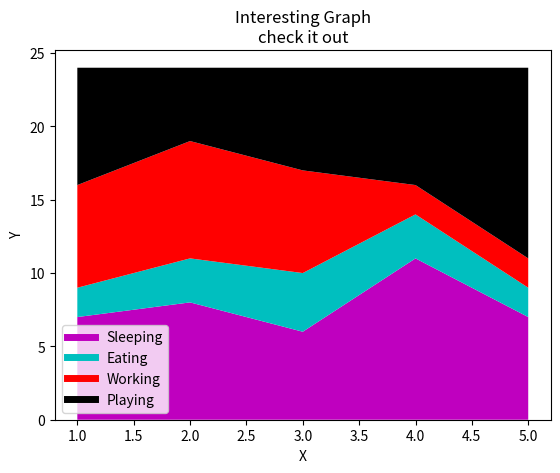

Reproduce this figure in Python.
import matplotlib.pyplot as plt

days = [1,2,3,4,5]

sleeping = [7,8,6,11,7 ]
eating = [2,3,4,3,2]
working = [7,8,7,2,2]
playing = [8,5,7,8,13]

plt.plot([], [], color='m', label='Sleeping', linewidth=5)
plt.plot([], [], color='c', label='Eating', linewidth=5)
plt.plot([], [], color='r', label='Working', linewidth=5)
plt.plot([], [], color='k', label='Playing', linewidth=5)


plt.stackplot(days, sleeping, eating, working, playing, colors=['m','c','r','k'])

plt.xlabel('X')
plt.ylabel('Y')
plt.title("Interesting Graph\ncheck it out")
plt.legend()
plt.show()